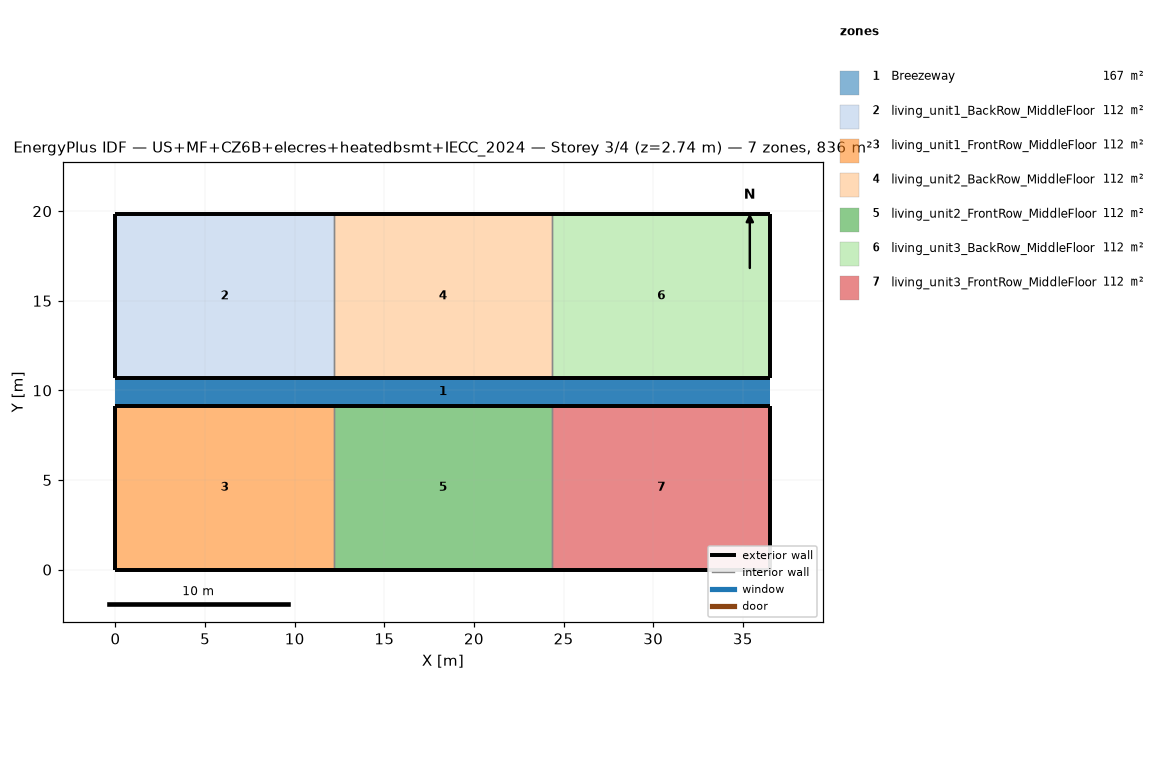
=== STOREY PLAN SPEC (per zone: floor XY polygon, exterior-wall plan segments, windows/doors) ===
zone 1: Breezeway  (167.0 m²)
  floor: (36.54, 9.16) (0.00, 9.16) (0.00, 10.68) (36.54, 10.68)
  floor: (36.54, 9.16) (0.00, 9.16) (0.00, 10.68) (36.54, 10.68)
  floor: (36.54, 9.16) (0.00, 9.16) (0.00, 10.68) (36.54, 10.68)
zone 2: living_unit1_BackRow_MiddleFloor  (111.5 m²)
  floor: (12.18, 10.68) (0.00, 10.68) (0.00, 19.84) (12.18, 19.84)
  exterior wall: (0.00, 10.68) – (12.18, 10.68)  [12.2 m]
  exterior wall: (12.18, 19.84) – (0.00, 19.84)  [12.2 m]
  exterior wall: (0.00, 19.84) – (0.00, 10.68)  [9.2 m]
  interior walls: 1
zone 3: living_unit1_FrontRow_MiddleFloor  (111.5 m²)
  floor: (12.18, 0.00) (0.00, 0.00) (0.00, 9.16) (12.18, 9.16)
  exterior wall: (0.00, 0.00) – (12.18, 0.00)  [12.2 m]
  exterior wall: (12.18, 9.16) – (0.00, 9.16)  [12.2 m]
  exterior wall: (0.00, 9.16) – (0.00, 0.00)  [9.2 m]
  interior walls: 1
zone 4: living_unit2_BackRow_MiddleFloor  (111.5 m²)
  floor: (24.36, 10.68) (12.18, 10.68) (12.18, 19.84) (24.36, 19.84)
  exterior wall: (12.18, 10.68) – (24.36, 10.68)  [12.2 m]
  exterior wall: (24.36, 19.84) – (12.18, 19.84)  [12.2 m]
  interior walls: 2
zone 5: living_unit2_FrontRow_MiddleFloor  (111.5 m²)
  floor: (24.36, 0.00) (12.18, 0.00) (12.18, 9.16) (24.36, 9.16)
  exterior wall: (12.18, 0.00) – (24.36, 0.00)  [12.2 m]
  exterior wall: (24.36, 9.16) – (12.18, 9.16)  [12.2 m]
  interior walls: 2
zone 6: living_unit3_BackRow_MiddleFloor  (111.5 m²)
  floor: (36.54, 10.68) (24.36, 10.68) (24.36, 19.84) (36.54, 19.84)
  exterior wall: (24.36, 10.68) – (36.54, 10.68)  [12.2 m]
  exterior wall: (36.54, 10.68) – (36.54, 19.84)  [9.2 m]
  exterior wall: (36.54, 19.84) – (24.36, 19.84)  [12.2 m]
  interior walls: 1
zone 7: living_unit3_FrontRow_MiddleFloor  (111.5 m²)
  floor: (36.54, 0.00) (24.36, 0.00) (24.36, 9.16) (36.54, 9.16)
  exterior wall: (24.36, 0.00) – (36.54, 0.00)  [12.2 m]
  exterior wall: (36.54, 0.00) – (36.54, 9.16)  [9.2 m]
  exterior wall: (36.54, 9.16) – (24.36, 9.16)  [12.2 m]
  interior walls: 1

=== DERIVED (storey summary) ===
Building: US+MF+CZ6B+elecres+heatedbsmt+IECC_2024
Storey: 3 of 4  (floor level z = 2.74 m)
Storey gross floor area: 836.2 m²
Zones on this storey: 7
  - Breezeway: floor 167.0 m²
  - living_unit1_BackRow_MiddleFloor: floor 111.5 m²; exterior wall 33.5 m (86.9 m²); WWR 0.0%
  - living_unit1_FrontRow_MiddleFloor: floor 111.5 m²; exterior wall 33.5 m (86.9 m²); WWR 0.0%
  - living_unit2_BackRow_MiddleFloor: floor 111.5 m²; exterior wall 24.4 m (63.1 m²); WWR 0.0%
  - living_unit2_FrontRow_MiddleFloor: floor 111.5 m²; exterior wall 24.4 m (63.1 m²); WWR 0.0%
  - living_unit3_BackRow_MiddleFloor: floor 111.5 m²; exterior wall 33.5 m (86.9 m²); WWR 0.0%
  - living_unit3_FrontRow_MiddleFloor: floor 111.5 m²; exterior wall 33.5 m (86.9 m²); WWR 0.0%
Zone adjacency (shared interzone walls):
  - living_unit1_BackRow_MiddleFloor ↔ living_unit2_BackRow_MiddleFloor
  - living_unit1_FrontRow_MiddleFloor ↔ living_unit2_FrontRow_MiddleFloor
  - living_unit2_BackRow_MiddleFloor ↔ living_unit3_BackRow_MiddleFloor
  - living_unit2_FrontRow_MiddleFloor ↔ living_unit3_FrontRow_MiddleFloor